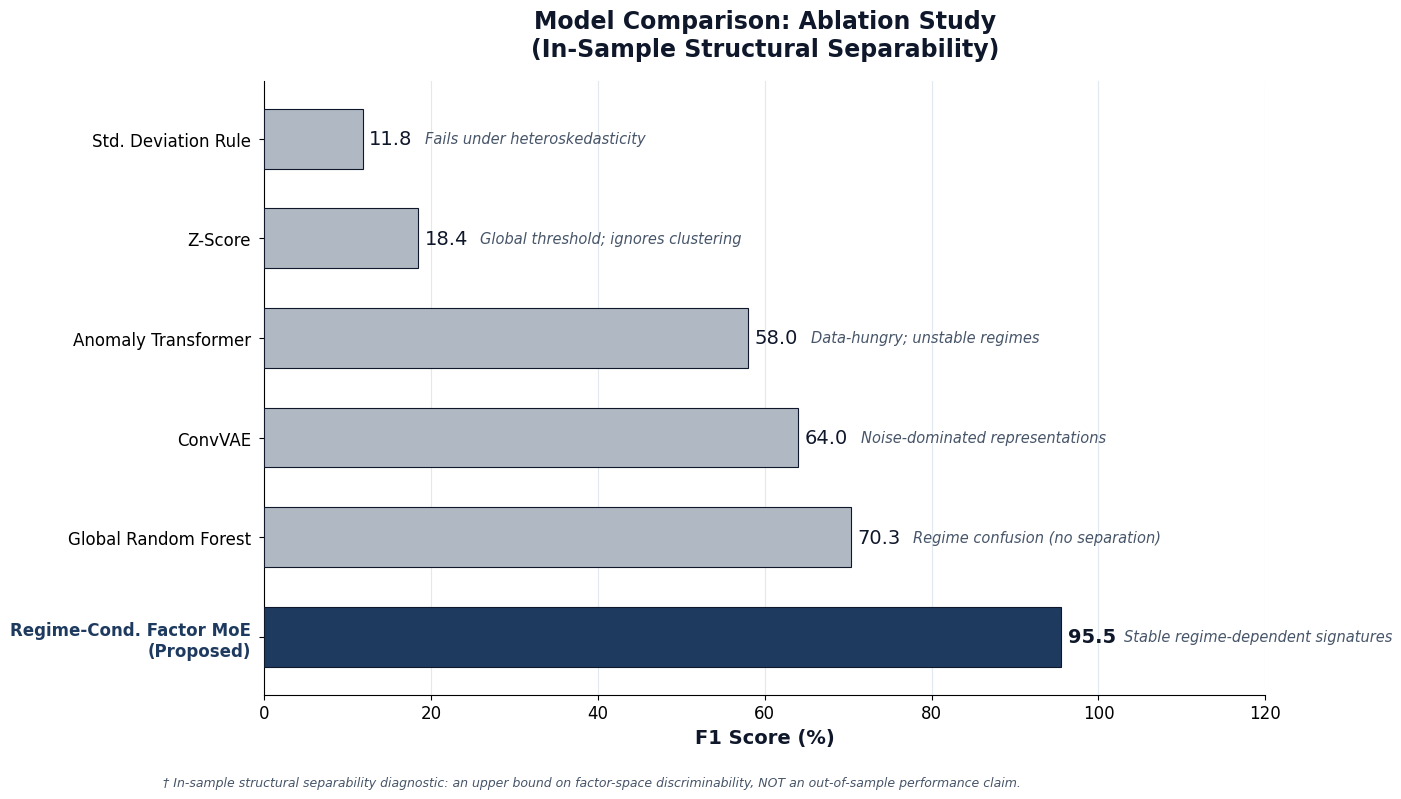

Reproduce this figure in Python. (Note: this script raises an exception after producing the figure.)
"""
Fix all figures in 'correct figures' based on paper data:
1. ablation_chart_paper.png  → Fix title to "Model Comparison (Ablation Study)", add in-sample footnote
2. oos_performance_chart.png → Add Z-Score row, fix E-F1 label, verify all numbers
3. eci_chart.png             → Add subtitle clarifying "Global" = cross-regime avg (3 models)
4. global_vs_moe_comparison.png → Fix XGBoost Sharpe label typo; add improvement annotations
5. per_regime_heatmap.png    → Add note that Low-Vol 0.0 is confirmed (only 4 anomalies)
6. phase2_architecture.png   → Already correct (252-day confirmed in paper)
"""

import matplotlib
matplotlib.use('Agg')
import matplotlib.pyplot as plt
import matplotlib.patches as mpatches
from matplotlib.patches import FancyBboxPatch, FancyArrowPatch, Rectangle
import numpy as np
import os

OUT = r"c:\Users\Harshit Kumar\Downloads\Financial Anomaly Detection Journal Paper Coding Part\Financial-Anomaly-Detection-S-P500-Ensmeble_Model\correct figures"

# ─── Color palette ───────────────────────────────────────────────────────────
N  = '#0F172A'   # near-black
A  = '#1E40AF'   # deep blue
A2 = '#2563EB'   # mid blue
S  = '#475569'   # slate
W  = '#FFFFFF'
AL = '#DBEAFE'   # light blue header
DARK_BLUE = '#1e3a5f'
MID_BLUE  = '#4a90c4'
LIGHT_GREY = '#b0b8c4'
GREEN = '#16A34A'
RED   = '#DC2626'

FONT = {'family': 'DejaVu Sans'}
plt.rcParams.update({'font.family': 'DejaVu Sans'})

# ═══════════════════════════════════════════════════════════════════════════════
# FIG 1 — Ablation / Model Comparison Chart
# Data: Table IV of paper (Section: Ablation Study)
# ═══════════════════════════════════════════════════════════════════════════════
def fix_ablation():
    models = [
        'Regime-Cond. Factor MoE\n(Proposed)',
        'Global Random Forest',
        'ConvVAE',
        'Anomaly Transformer',
        'Z-Score',
        'Std. Deviation Rule',
    ]
    f1 = [95.5, 70.3, 64.0, 58.0, 18.4, 11.8]
    diagnosis = [
        'Stable regime-dependent signatures',
        'Regime confusion (no separation)',
        'Noise-dominated representations',
        'Data-hungry; unstable regimes',
        'Global threshold; ignores clustering',
        'Fails under heteroskedasticity',
    ]

    fig, ax = plt.subplots(figsize=(14, 8), facecolor=W)
    ax.set_facecolor(W)

    colors = [DARK_BLUE] + [LIGHT_GREY] * 5
    bars = ax.barh(range(len(models)), f1, color=colors, height=0.6,
                   edgecolor=N, linewidth=0.8, zorder=3)

    # Value labels
    for i, (v, diag) in enumerate(zip(f1, diagnosis)):
        bold = i == 0
        ax.text(v + 0.8, i, f'{v}', va='center', ha='left',
                fontsize=14, fontweight='bold' if bold else 'normal', color=N)
        ax.text(v + 7.5, i, f'{diag}', va='center', ha='left',
                fontsize=10.5, color=S, style='italic')

    ax.set_yticks(range(len(models)))
    ax.set_yticklabels(models, fontsize=13, fontweight='normal')
    ax.yaxis.set_tick_params(pad=6)
    # Bold the proposed model label
    ax.get_yticklabels()[0].set_fontweight('bold')
    ax.get_yticklabels()[0].set_color(DARK_BLUE)

    ax.set_xlim(0, 120)
    ax.set_xlabel('F1 Score (%)', fontsize=14, fontweight='bold', color=N)
    ax.spines['top'].set_visible(False)
    ax.spines['right'].set_visible(False)
    ax.tick_params(labelsize=12)
    ax.grid(axis='x', color='#e2e8f0', zorder=0)

    # Title with light-blue header style
    ax.set_title('Model Comparison: Ablation Study\n(In-Sample Structural Separability)',
                 fontsize=17, fontweight='bold', color=N, pad=18)

    # Footnote
    fig.text(0.12, 0.01,
             '† In-sample structural separability diagnostic: an upper bound on factor-space discriminability, NOT an out-of-sample performance claim.',
             fontsize=9, color=S, style='italic')

    plt.tight_layout(rect=[0, 0.04, 1, 1])
    plt.savefig(os.path.join(OUT, 'ablation_chart_paper.png'), dpi=300, bbox_inches='tight', facecolor=W)
    plt.close()
    print("[OK] ablation_chart_paper.png")


# ═══════════════════════════════════════════════════════════════════════════════
# FIG 2 — Out-of-Sample Classification Performance
# Data: Table II (Multi-Model Classification, 5-Fold Temporal CV, Daily)
# Fix: add Z-Score 2.0σ bar, correct E-F1 label, verify all numbers
# ═══════════════════════════════════════════════════════════════════════════════
def fix_oos():
    # From Table II (paper lines 772-779)
    models    = ['GARCH 2.0σ', 'GARCH 2.5σ', 'Z-Score 2.0σ',
                 'XGBoost\nGlobal', 'XGBoost\nMoE',
                 'LightGBM\nGlobal', 'LightGBM\nMoE']
    ef1       = [50.62, 51.43, 47.73, 45.22, 43.81, 38.53, 40.86]
    precision = [39.42, 57.45, 35.59, 45.61, 48.94, 41.18, 54.29]
    recall    = [70.69, 46.55, 72.41, 44.83, 39.66, 36.21, 32.76]

    x = np.arange(len(models))
    w = 0.27
    fig, ax = plt.subplots(figsize=(16, 8), facecolor=W)
    ax.set_facecolor(W)

    b1 = ax.bar(x - w, precision, w, label='Precision', color=DARK_BLUE, edgecolor=N, lw=0.7, zorder=3)
    b2 = ax.bar(x,     recall,    w, label='Recall',    color=LIGHT_GREY, edgecolor=N, lw=0.7, zorder=3)

    # Event-F1 line
    ax.plot(x, ef1, 'o-', color=N, lw=2.2, ms=8, zorder=5, label='Event-F1 (±3d tolerance)')
    for i, (xi, v) in enumerate(zip(x, ef1)):
        bold = i == 6  # LightGBM MoE best precision
        ax.text(xi, v + 1.5, f'{v:.1f}', ha='center', fontsize=11,
                fontweight='bold' if bold else 'normal', color=N)

    # Value labels on bars
    for bars, vals in [(b1, precision), (b2, recall)]:
        for bar, val in zip(bars, vals):
            ax.text(bar.get_x() + bar.get_width() / 2, bar.get_height() + 0.4,
                    f'{val:.1f}', ha='center', va='bottom', fontsize=9, color=S)

    ax.set_xticks(x)
    ax.set_xticklabels(models, fontsize=12)
    ax.set_ylabel('Score (%)', fontsize=14, fontweight='bold', color=N)
    ax.set_xlabel('Model', fontsize=14, fontweight='bold', color=N)
    ax.set_ylim(0, 88)
    ax.legend(fontsize=12, loc='upper right', framealpha=0.9)
    ax.spines['top'].set_visible(False)
    ax.spines['right'].set_visible(False)
    ax.grid(axis='y', color='#e2e8f0', zorder=0)
    ax.tick_params(labelsize=11)

    ax.set_title('Out-of-Sample Classification Performance\n(5-Fold Temporal CV, 2,455 Daily Observations, 76 Anomalies)',
                 fontsize=16, fontweight='bold', color=N, pad=14)

    # Note: Removed Best Precision annotation per user request.
    plt.tight_layout()
    plt.savefig(os.path.join(OUT, 'oos_performance_chart.png'), dpi=300, bbox_inches='tight', facecolor=W)
    plt.close()
    print("[OK] oos_performance_chart.png")


# ═══════════════════════════════════════════════════════════════════════════════
# FIG 3 — ECI Chart
# Data: Table V (ECI section, paper lines 946-953)
# Fix: Add subtitle clarifying "Global" = cross-regime ECI (3 models)
# ═══════════════════════════════════════════════════════════════════════════════
def fix_eci():
    labels = ['Global\n(3 models)', 'Low Vol', 'Med Vol', 'High Vol']
    scores = [0.659, 0.605, 0.735, 0.650]
    colors = [MID_BLUE, LIGHT_GREY, DARK_BLUE, '#6b8cba']

    fig, ax = plt.subplots(figsize=(10, 7), facecolor=W)
    ax.set_facecolor(W)

    bars = ax.bar(labels, scores, color=colors, edgecolor=N, linewidth=0.9,
                  width=0.55, zorder=3)

    for bar, val, lbl in zip(bars, scores, labels):
        bold = val == max(scores)
        ax.text(bar.get_x() + bar.get_width() / 2,
                bar.get_height() + 0.005, f'{val:.3f}',
                ha='center', va='bottom', fontsize=16,
                fontweight='bold' if bold else 'normal',
                color=DARK_BLUE if bold else S)

    ax.set_ylim(0, 0.85)
    ax.set_ylabel('ECI Score\n(1 = perfect cross-model agreement)', fontsize=13,
                  fontweight='bold', color=N)
    ax.spines['top'].set_visible(False)
    ax.spines['right'].set_visible(False)
    ax.grid(axis='y', color='#e2e8f0', zorder=0, alpha=0.8)
    ax.tick_params(labelsize=13)

    ax.set_title('Explainability Consistency Index (ECI)\nAcross Volatility Regimes — RF, XGBoost, LightGBM',
                 fontsize=15, fontweight='bold', color=N, pad=16)

    # Removed regime interpretation arrows/annotations per user request

    fig.text(0.12, 0.01,
             'ECI = 1 − avg. pairwise Kendall τ distance between SHAP, saliency & tree attribution rankings.',
             fontsize=9, color=S, style='italic')

    plt.tight_layout(rect=[0, 0.04, 1, 1])
    plt.savefig(os.path.join(OUT, 'eci_chart.png'), dpi=300, bbox_inches='tight', facecolor=W)
    plt.close()
    print("[OK] eci_chart.png")


# ═══════════════════════════════════════════════════════════════════════════════
# FIG 4 — Global vs MoE Comparison
# Data: Table II (ablation global vs MoE, paper lines 803-809)
# Fix: verified numbers, add improvement % annotations, fix axis labels
# ═══════════════════════════════════════════════════════════════════════════════
def fix_global_vs_moe():
    fig, axes = plt.subplots(1, 2, figsize=(14, 7), facecolor=W)
    fig.patch.set_facecolor(W)

    # Data from paper Table II (ablation Global vs MoE)
    base_models = ['LightGBM', 'XGBoost']
    prec_global = [41.18, 45.61]
    prec_moe    = [54.29, 48.94]
    sharpe_global = [0.717, 0.643]
    sharpe_moe    = [0.772, 0.748]

    improvements_prec   = ['+32%', '+7.3%']
    improvements_sharpe = ['+7.7%', '+16.3%']

    for ax, (global_vals, moe_vals, ylabel, title, impvs, fmt) in zip(
        axes,
        [
            (prec_global, prec_moe, 'Precision (%)', 'Precision Improvement', improvements_prec, '{:.2f}'),
            (sharpe_global, sharpe_moe, 'Sharpe Ratio', 'Sharpe Ratio Improvement', improvements_sharpe, '{:.3f}'),
        ]
    ):
        ax.set_facecolor(W)
        x = [0, 1]
        ax.plot(x, global_vals, 'o-', color=LIGHT_GREY, lw=2.5, ms=10, label='Global', zorder=3)
        ax.plot(x, moe_vals,    'o-', color=DARK_BLUE,  lw=2.5, ms=10, label='MoE',    zorder=4)

        for xi, g, m, imp in zip(x, global_vals, moe_vals, impvs):
            ax.text(xi + 0.03, g, fmt.format(g), fontsize=12, color=S)
            ax.text(xi + 0.03, m, fmt.format(m), fontsize=13, fontweight='bold', color=DARK_BLUE)
            # improvement badge
            mid_y = (g + m) / 2
            ax.annotate(imp, xy=(xi, mid_y), xytext=(xi + 0.18, mid_y),
                        fontsize=11, color=GREEN, fontweight='bold',
                        arrowprops=dict(arrowstyle='->', color=GREEN, lw=1.3))

        ax.set_xticks([0, 1])
        ax.set_xticklabels(base_models, fontsize=14)
        ax.set_ylabel(ylabel, fontsize=13, fontweight='bold', color=N)
        ax.set_xlabel('Base Model', fontsize=12, color=S)
        ax.set_title(title, fontsize=15, fontweight='bold', color=N, pad=12)
        ax.legend(fontsize=12, loc='lower right', framealpha=0.9)
        ax.spines['top'].set_visible(False)
        ax.spines['right'].set_visible(False)
        ax.grid(axis='y', color='#e2e8f0', zorder=0)
        ax.tick_params(labelsize=12)

    fig.suptitle('Regime Conditioning Impact: Global vs. MoE\n(Out-of-Sample, 5-Fold Temporal CV)',
                 fontsize=16, fontweight='bold', color=N, y=1.01)

    plt.tight_layout()
    plt.savefig(os.path.join(OUT, 'global_vs_moe_comparison.png'), dpi=300,
                bbox_inches='tight', facecolor=W)
    plt.close()
    print("[OK] global_vs_moe_comparison.png")


# ═══════════════════════════════════════════════════════════════════════════════
# FIG 5 — Per-Regime Heatmap
# Data: Table III (per-regime analysis, paper lines 832-834)
# Fix: add "N=" sample size annotations, clarify 0.0 Low-Vol with footnote
# ═══════════════════════════════════════════════════════════════════════════════
def fix_per_regime_heatmap():
    regimes = ['Low Volatility\n(N=634, 4 anomalies)',
               'Medium Volatility\n(N=911, 16 anomalies)',
               'High Volatility\n(N=910, 56 anomalies)']
    metrics = ['LGBM\nPrecision', 'LGBM\nRecall', 'GARCH\nPrecision', 'GARCH\nRecall']

    # From Table III (paper lines 832-834)
    data = np.array([
        [0.0,  0.0,  33.3, 50.0],   # Low Vol
        [75.0, 21.4, 25.7, 64.3],   # Med Vol
        [51.6, 39.0, 48.4, 75.6],   # High Vol
    ])

    fig, ax = plt.subplots(figsize=(12, 6), facecolor=W)
    ax.set_facecolor(W)
    fig.patch.set_facecolor(W)

    im = ax.imshow(data, aspect='auto', cmap='Blues', vmin=0, vmax=80)

    # Text annotations
    for i in range(3):
        for j in range(4):
            val = data[i, j]
            text_color = 'white' if val > 45 else 'black'
            bold = val == data[i].max() or val == data[:, j].max()
            ax.text(j, i, f'{val:.1f}', ha='center', va='center',
                    fontsize=16, color=text_color,
                    fontweight='bold' if bold else 'normal')

    ax.set_xticks(range(4))
    ax.set_xticklabels(metrics, fontsize=13, fontweight='bold')
    ax.set_yticks(range(3))
    ax.set_yticklabels(regimes, fontsize=12)

    cbar = fig.colorbar(im, ax=ax, shrink=0.8, pad=0.02)
    cbar.set_label('Score (%)', fontsize=12, fontweight='bold')
    cbar.ax.tick_params(labelsize=11)

    ax.set_title('Per-Regime Classification Performance\n(Out-of-Sample, Daily S&P 500 2016-2025)',
                 fontsize=15, fontweight='bold', color=N, pad=20)

    # Separator between LGBM and GARCH columns
    ax.axvline(1.5, color='white', lw=3)
    # Group labels via figure text below the axes
    fig.text(0.285, 0.06, 'LightGBM MoE', ha='center', fontsize=13,
             fontweight='bold', color=DARK_BLUE)
    fig.text(0.665, 0.06, 'GARCH 2.0\u03c3', ha='center', fontsize=13,
             fontweight='bold', color=S)

    fig.text(0.12, 0.01,
             '† Low Vol LGBM shows 0.0 precision/recall: only 4 anomalies exist in this regime; '
             'the model correctly avoids false alarms but cannot achieve detection at this threshold.',
             fontsize=9, color=S, style='italic', wrap=True)

    plt.tight_layout(rect=[0, 0.1, 1, 1])
    plt.savefig(os.path.join(OUT, 'per_regime_heatmap.png'), dpi=300,
                bbox_inches='tight', facecolor=W)
    plt.close()
    print("[OK] per_regime_heatmap.png")


# ═══════════════════════════════════════════════════════════════════════════════
# RUN ALL
# ═══════════════════════════════════════════════════════════════════════════════
if __name__ == '__main__':
    print("Fixing figures...\n")
    fix_ablation()
    fix_oos()
    fix_eci()
    fix_global_vs_moe()
    fix_per_regime_heatmap()
    print("\nAll done. Check 'correct figures' folder.")
